Photos from the image-classification dataset "split" in the GitHub repository nielsschluesener/rock_paper_scissors. Its 3 classes are: paper, rock, scissor.

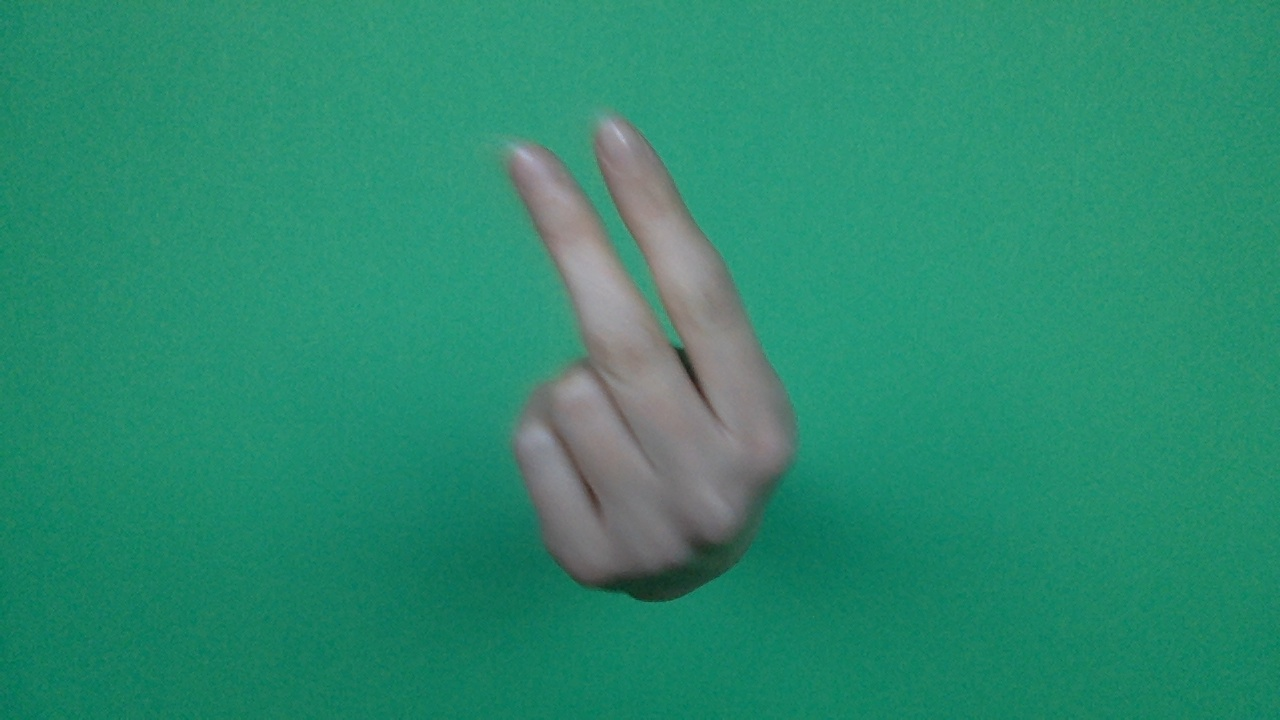
Label: scissor

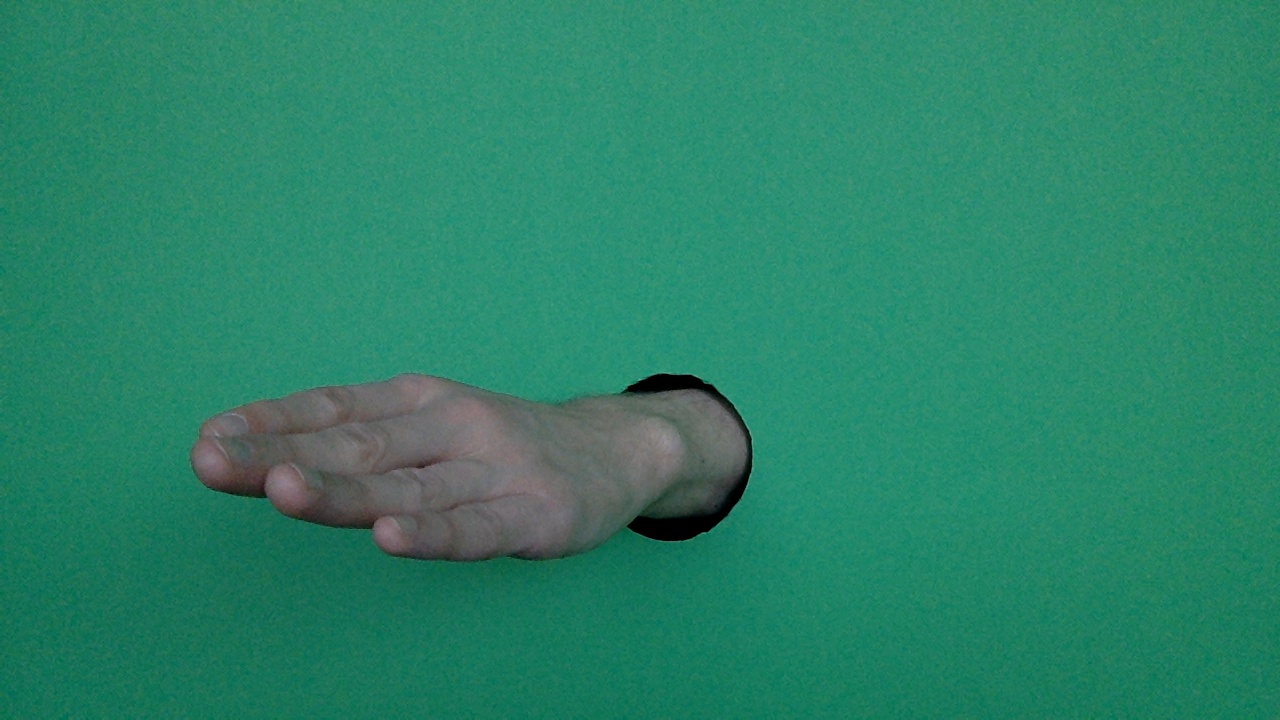
Label: paper

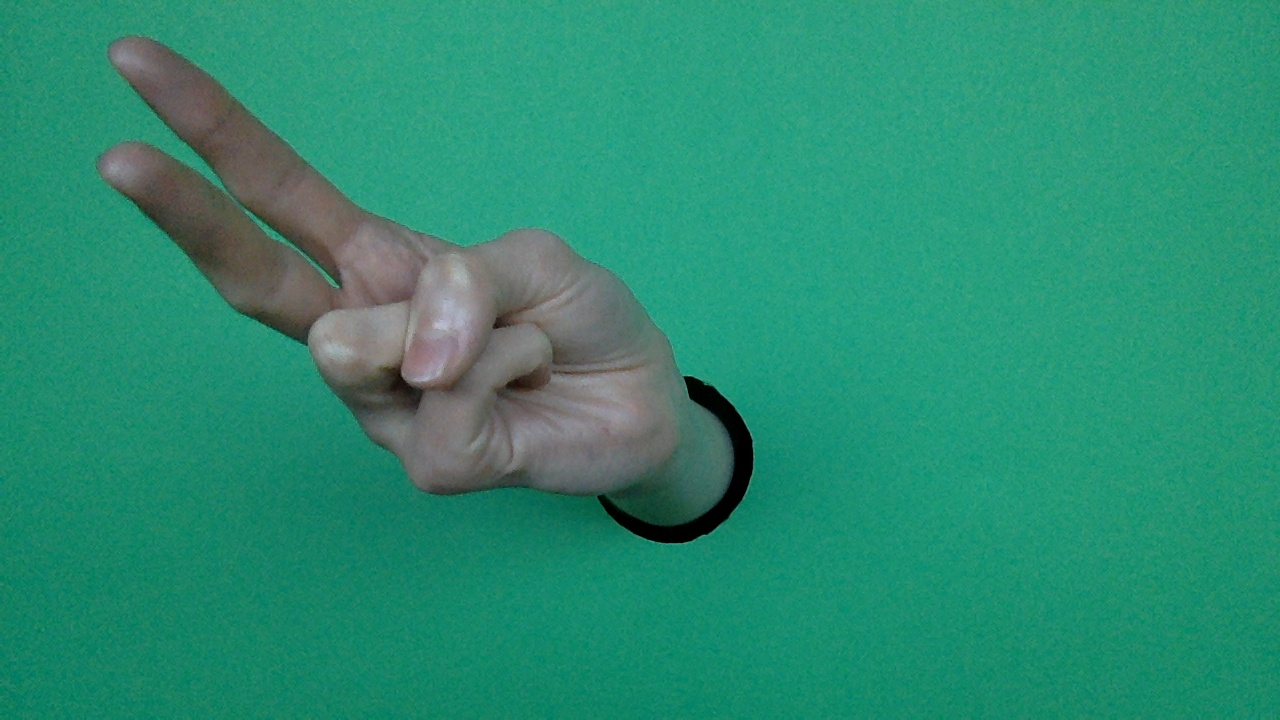
Label: scissor

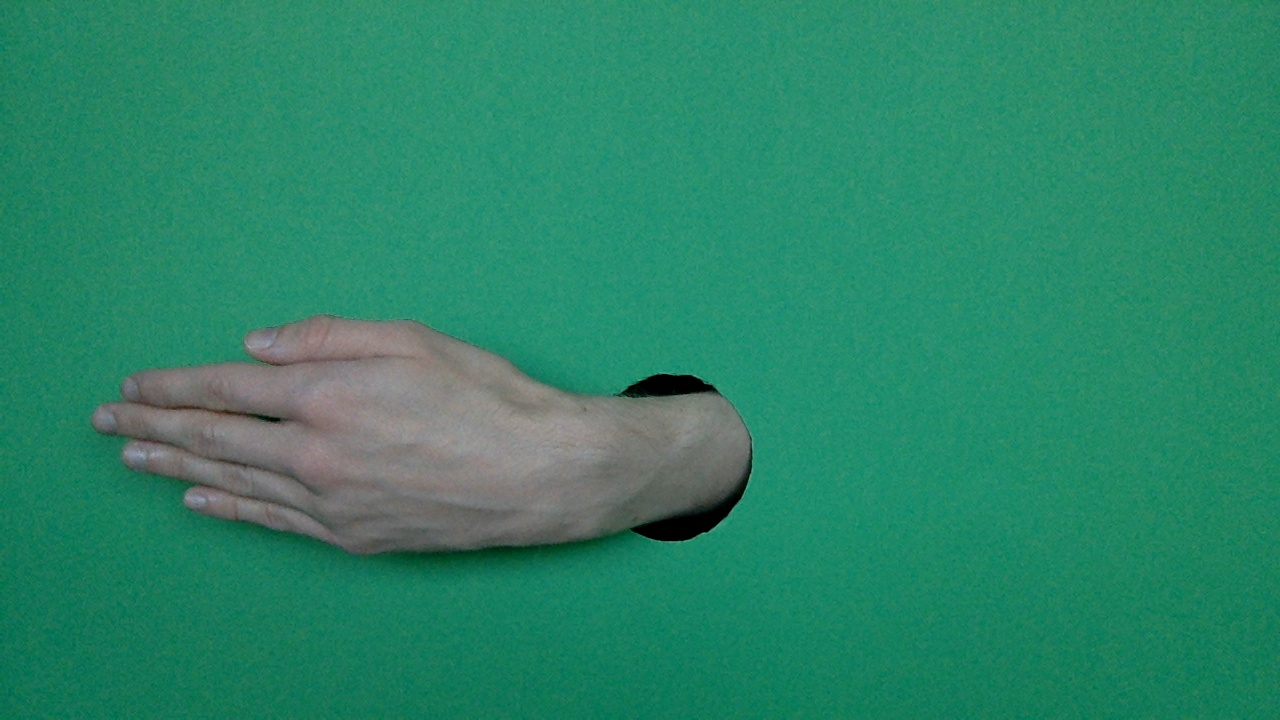
Label: paper

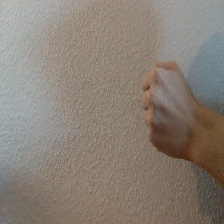
Label: rock

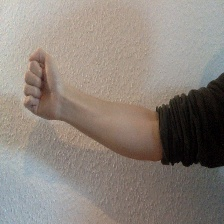
Label: rock
